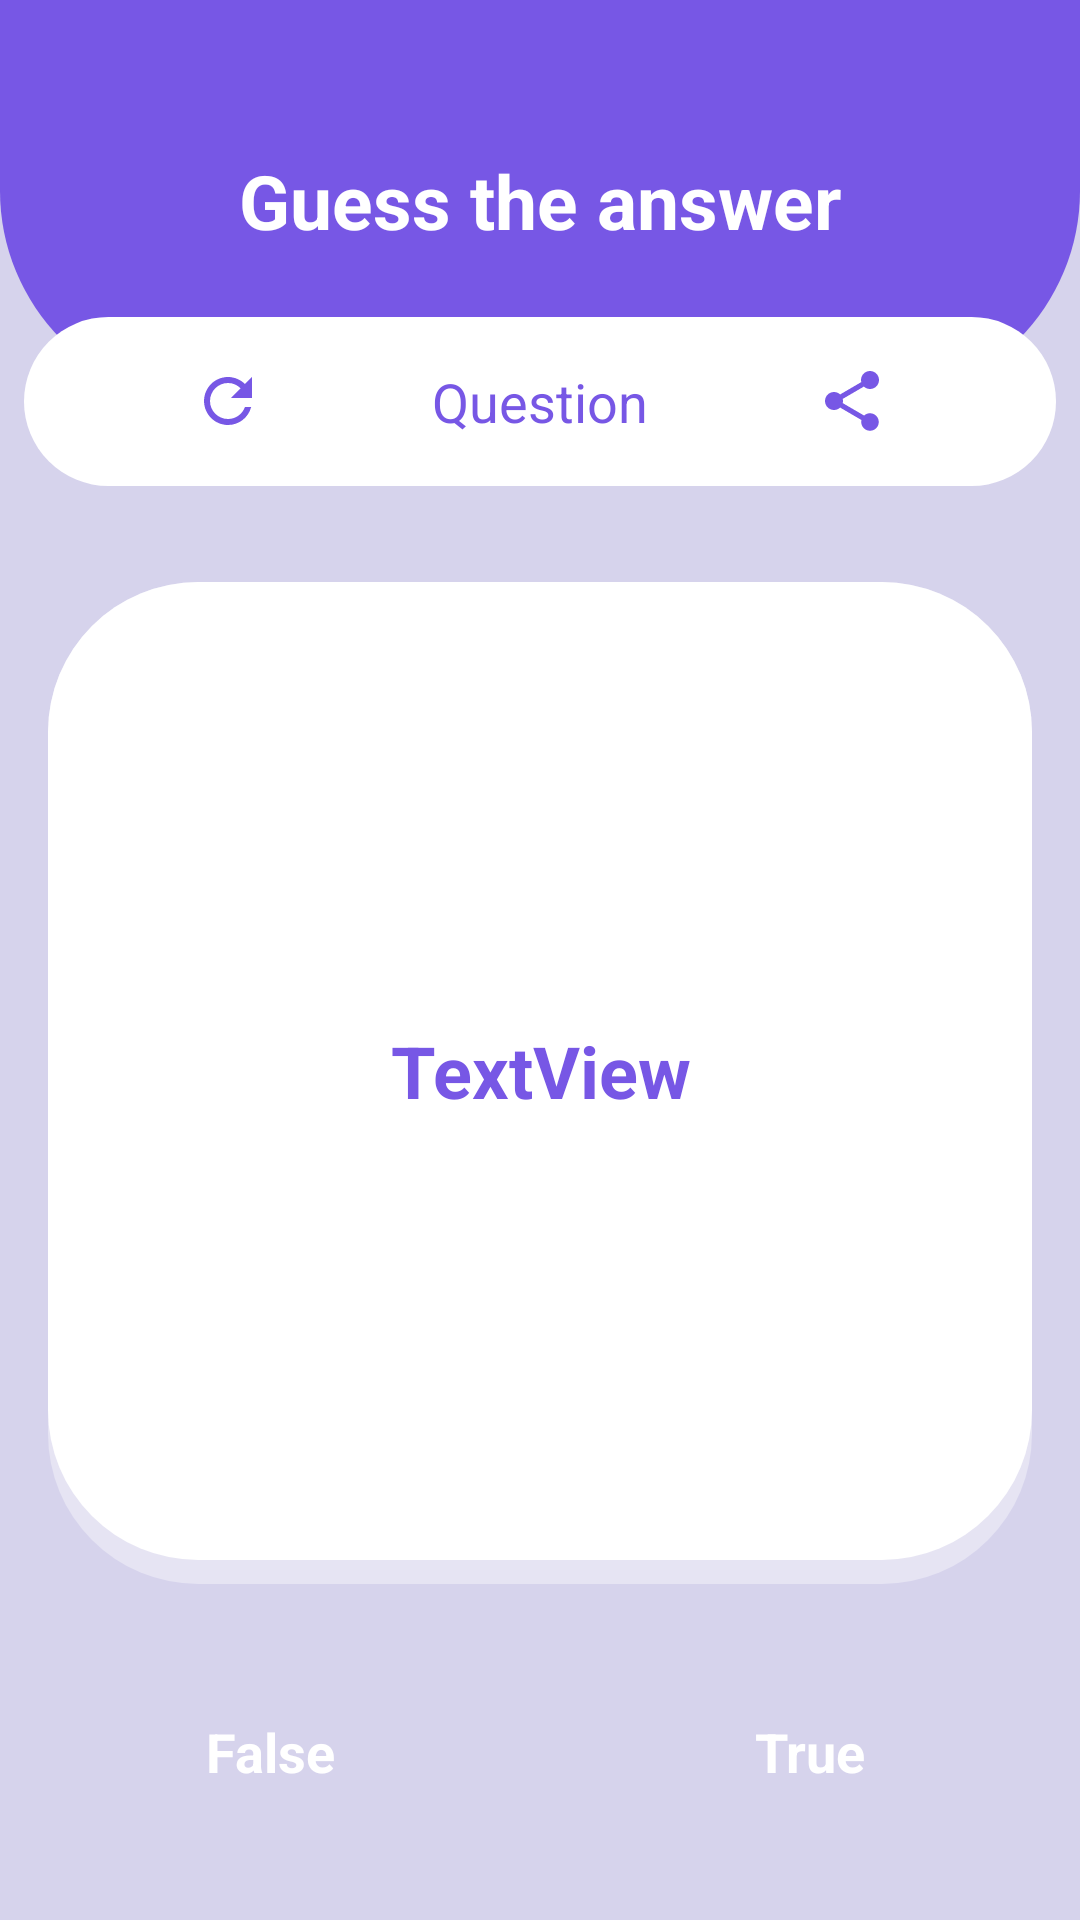

Android layout source for this screen:
<!-- AndroidManifest.xml: application theme Theme.GuesstheAnswer -->
<!-- res/layout/activity_main.xml -->
<?xml version="1.0" encoding="utf-8"?>
<androidx.constraintlayout.widget.ConstraintLayout xmlns:android="http://schemas.android.com/apk/res/android"
        xmlns:tools="http://schemas.android.com/tools"
        xmlns:app="http://schemas.android.com/apk/res-auto"
        android:layout_width="match_parent"
        android:layout_height="match_parent"
        tools:context=".MainActivity"
        android:background="@color/purpleLight">


    <TextView
            android:text="@string/app_name"
            android:layout_width="0dp"
            android:layout_height="wrap_content"
            android:id="@+id/textView"
            android:textSize="25sp"
            android:textColor="@color/white"
            android:textStyle="bold"
            app:layout_constraintTop_toTopOf="parent"
            app:layout_constraintEnd_toEndOf="parent"
            app:layout_constraintStart_toStartOf="parent"
            android:gravity="center"
            android:background="@drawable/half_eclipse" />

    <LinearLayout
            android:orientation="horizontal"
            android:layout_width="match_parent"
            android:layout_height="wrap_content"
            android:id="@+id/toolsBar"
            android:background="@drawable/rounded_rectangle"
            app:layout_constraintTop_toBottomOf="@+id/textView"
            app:layout_constraintEnd_toEndOf="parent"
            app:layout_constraintStart_toStartOf="parent"
            app:layout_constraintBottom_toBottomOf="@+id/textView"
            android:layout_marginEnd="8dp"
            android:layout_marginStart="8dp">

        <ImageButton
                android:layout_width="0dp"
                android:layout_height="wrap_content"
                app:srcCompat="@drawable/ic_baseline_refresh_24"
                android:id="@+id/button_change_question"
                android:layout_weight="1"
                android:background="@android:color/transparent" />

        <TextView
                android:text="@string/question"
                android:layout_width="0dp"
                android:layout_height="wrap_content"
                android:id="@+id/textView2"
                android:layout_weight="1"
                android:textColor="@color/purple"
                android:textSize="18sp"
                android:gravity="center" />

        <ImageButton
                android:layout_width="0dp"
                android:layout_height="wrap_content"
                app:srcCompat="@drawable/ic_baseline_share_24"
                android:id="@+id/button_share_question_1"
                android:layout_weight="1"
                android:background="@android:color/transparent" />
    </LinearLayout>

    <TextView
            android:text="TextView"
            android:layout_width="0dp"
            android:layout_height="0dp"
            android:id="@+id/text_view_question"
            android:textColor="@color/purple"
            android:textSize="24sp"
            android:textStyle="bold"
            android:background="@drawable/rectangle_rounded_corners"
            app:layout_constraintTop_toBottomOf="@+id/toolsBar"
            app:layout_constraintStart_toStartOf="parent"
            app:layout_constraintEnd_toEndOf="parent"
            android:layout_marginTop="32dp"
            app:layout_constraintHorizontal_bias="0.0"
            android:gravity="center"
            app:layout_constraintBottom_toTopOf="@+id/button_true"
            android:layout_marginBottom="32dp"
            android:layout_marginEnd="16dp"
            android:layout_marginStart="16dp" />

    <Button
            android:text="@string/true_text"
            android:layout_width="0dp"
            android:layout_height="wrap_content"
            android:id="@+id/button_true"
            android:background="@drawable/button_true"
            app:backgroundTint="@null"
            android:textSize="18sp"
            android:textColor="@color/white"
            app:rippleColor="#00000000"
            android:textStyle="bold"
            android:textAppearance="@style/TextAppearance.AppCompat.Body1"
            app:layout_constraintStart_toEndOf="@+id/button_false"
            app:layout_constraintHorizontal_bias="0.5"
            app:layout_constraintEnd_toEndOf="parent"
            app:layout_constraintBottom_toBottomOf="parent"
            android:layout_marginStart="32dp"
            android:layout_marginEnd="32dp"
            android:layout_marginBottom="32dp" />

    <Button
            android:text="@string/false_text"
            android:layout_width="0dp"
            android:layout_height="wrap_content"
            android:id="@+id/button_false"
            android:textAppearance="@style/TextAppearance.AppCompat.Body1"
            android:textStyle="bold"
            android:textSize="18sp"
            android:background="@drawable/button_false"
            app:backgroundTint="@null"
            android:textColor="@color/white"
            app:layout_constraintStart_toStartOf="parent"
            app:layout_constraintHorizontal_bias="0.5"
            app:layout_constraintEnd_toStartOf="@+id/button_true"
            app:layout_constraintBottom_toBottomOf="parent"
            android:layout_marginStart="32dp"
            android:layout_marginBottom="32dp"
            android:layout_marginEnd="32dp" />

</androidx.constraintlayout.widget.ConstraintLayout>
<!-- resources referenced by this layout -->
<resources>
  <color name="purple">#7757e5</color>
  <color name="purpleLight">#d6d3ec</color>
  <color name="white">#FFFFFFFF</color>
  <!-- drawable half_eclipse (drawable) -->
  <?xml version="1.0" encoding="utf-8"?>
  <shape xmlns:android="http://schemas.android.com/apk/res/android" android:shape="rectangle">
      <corners android:bottomLeftRadius="70dp" android:bottomRightRadius="70dp"/>
      <solid android:color="@color/purple"/>
      <padding android:right="16dp" android:left="16dp" android:top="50dp" android:bottom="50dp"/>
  </shape>
  <!-- drawable ic_baseline_refresh_24 (drawable) -->
  <vector android:autoMirrored="true" android:height="24dp"
      android:tint="#7757e5" android:viewportHeight="24"
      android:viewportWidth="24" android:width="24dp" xmlns:android="http://schemas.android.com/apk/res/android">
      <path android:fillColor="@android:color/white" android:pathData="M17.65,6.35C16.2,4.9 14.21,4 12,4c-4.42,0 -7.99,3.58 -7.99,8s3.57,8 7.99,8c3.73,0 6.84,-2.55 7.73,-6h-2.08c-0.82,2.33 -3.04,4 -5.65,4 -3.31,0 -6,-2.69 -6,-6s2.69,-6 6,-6c1.66,0 3.14,0.69 4.22,1.78L13,11h7V4l-2.35,2.35z"/>
  </vector>
  <!-- drawable ic_baseline_share_24 (drawable) -->
  <vector android:autoMirrored="true" android:height="24dp"
      android:tint="#7757e5" android:viewportHeight="24"
      android:viewportWidth="24" android:width="24dp" xmlns:android="http://schemas.android.com/apk/res/android">
      <path android:fillColor="@android:color/white" android:pathData="M18,16.08c-0.76,0 -1.44,0.3 -1.96,0.77L8.91,12.7c0.05,-0.23 0.09,-0.46 0.09,-0.7s-0.04,-0.47 -0.09,-0.7l7.05,-4.11c0.54,0.5 1.25,0.81 2.04,0.81 1.66,0 3,-1.34 3,-3s-1.34,-3 -3,-3 -3,1.34 -3,3c0,0.24 0.04,0.47 0.09,0.7L8.04,9.81C7.5,9.31 6.79,9 6,9c-1.66,0 -3,1.34 -3,3s1.34,3 3,3c0.79,0 1.5,-0.31 2.04,-0.81l7.12,4.16c-0.05,0.21 -0.08,0.43 -0.08,0.65 0,1.61 1.31,2.92 2.92,2.92 1.61,0 2.92,-1.31 2.92,-2.92s-1.31,-2.92 -2.92,-2.92z"/>
  </vector>
  <!-- drawable rectangle_rounded_corners (drawable) -->
  <?xml version="1.0" encoding="utf-8"?>
  <layer-list xmlns:android="http://schemas.android.com/apk/res/android">
      <item>
          <shape android:shape="rectangle">
              <corners android:radius="50dp"/>
              <solid android:color="@color/transWhite"/>
              <padding android:bottom="8dp"/>
  
          </shape>
      </item>
  
      <item>
          <shape android:shape="rectangle">
              <corners android:radius="50dp"/>
              <solid android:color="@android:color/white"/>
  
          </shape>
      </item>
  </layer-list>
  <!-- drawable rounded_rectangle (drawable) -->
  <?xml version="1.0" encoding="utf-8"?>
  <shape xmlns:android="http://schemas.android.com/apk/res/android" android:shape="rectangle">
      <corners android:radius="50dp"/>
      <solid android:color="@color/white"/>
      <padding android:top="16dp" android:bottom="16dp" android:left="16dp" android:right="16dp"/>
  </shape>
  <string name="app_name">Guess the answer</string>
  <string name="false_text">False</string>
  <string name="question">Question</string>
  <string name="true_text">True</string>
  <style name="Theme.GuesstheAnswer" parent="Theme.MaterialComponents.Light.DarkActionBar">
          
          <item name="colorPrimary">@color/purple_500</item>
          <item name="colorPrimaryVariant">@color/purple_700</item>
          <item name="colorOnPrimary">@color/white</item>
          
          <item name="colorSecondary">@color/teal_200</item>
          <item name="colorSecondaryVariant">@color/teal_700</item>
          <item name="colorOnSecondary">@color/black</item>
          
          <item name="android:statusBarColor" tools:targetApi="l">?attr/colorPrimaryVariant</item>
          
      </style>
  <color name="transWhite">#5fffffff</color>
  <color name="purple_500">#FF6200EE</color>
  <color name="purple_700">#FF3700B3</color>
  <color name="teal_200">#FF03DAC5</color>
  <color name="teal_700">#FF018786</color>
  <color name="black">#FF000000</color>
</resources>
